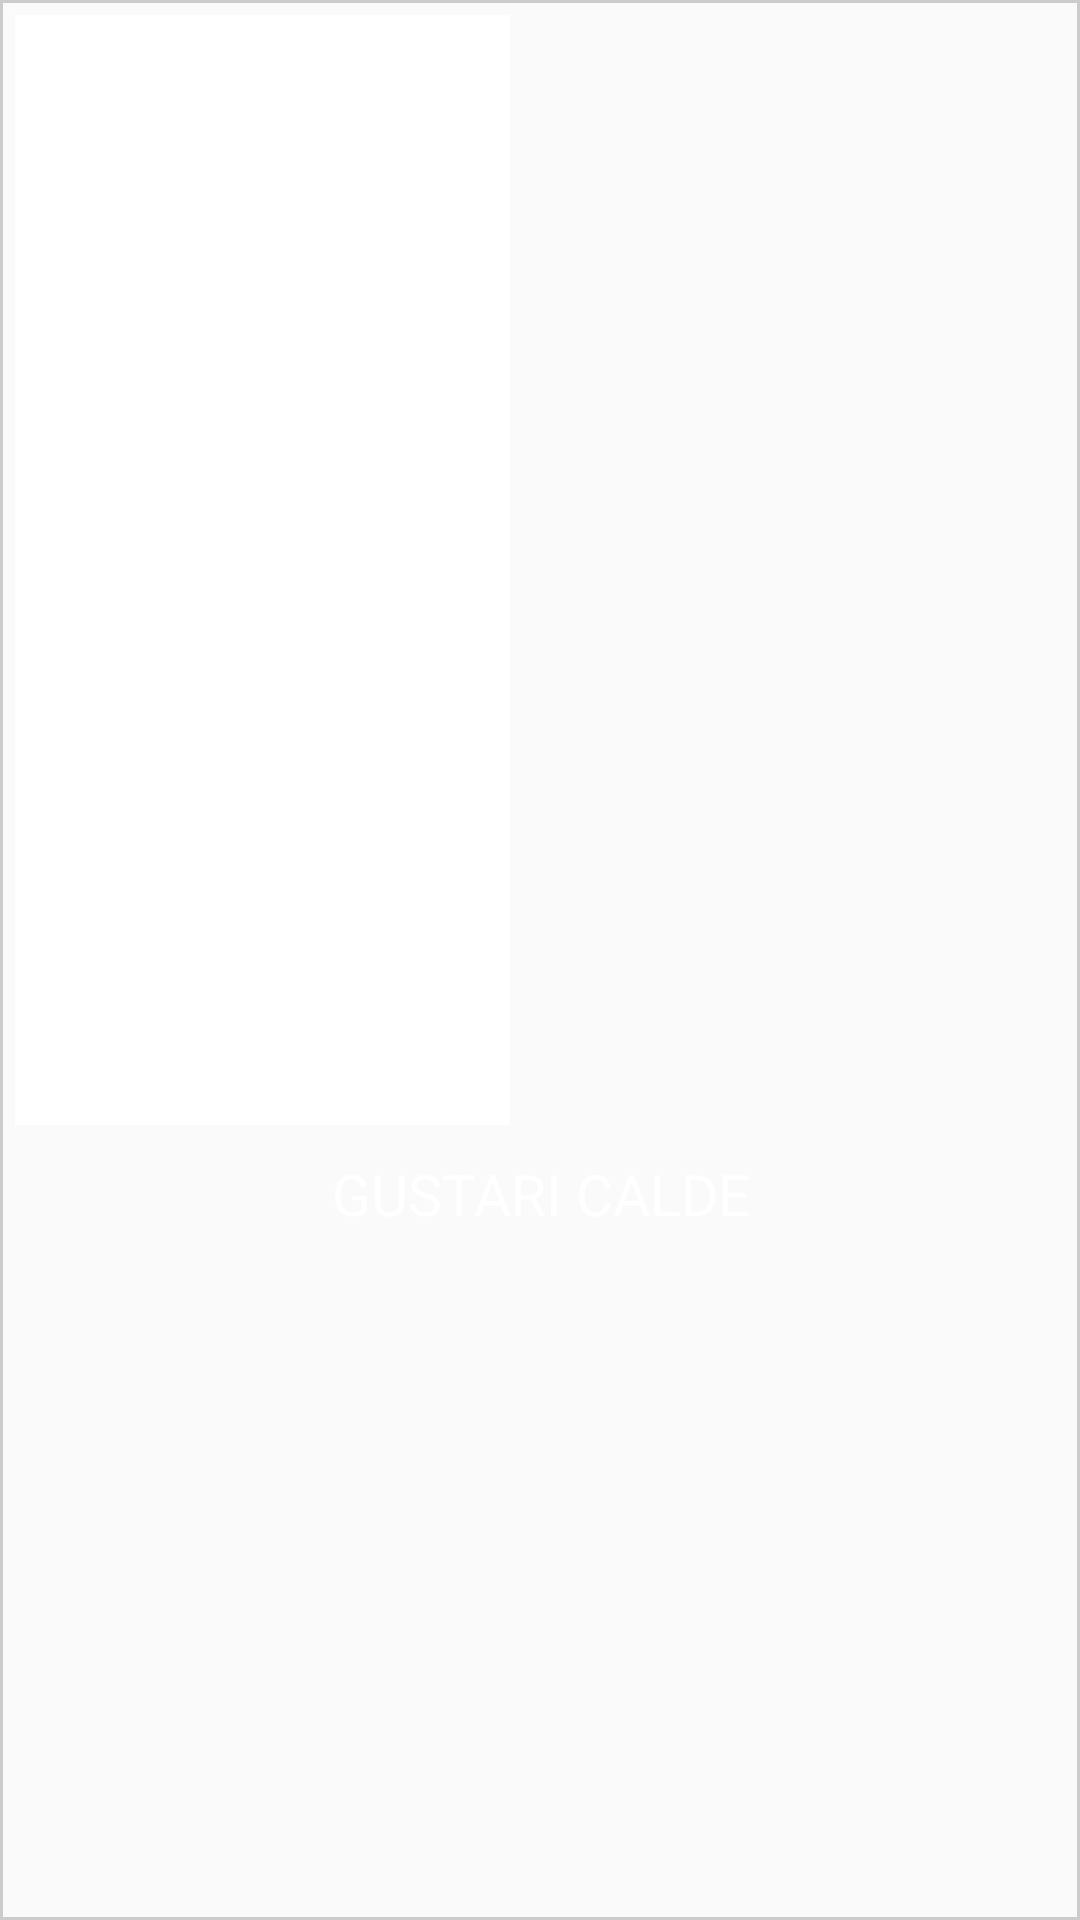

Produce the Android XML layout that renders to this screen, including the resource entries it uses.
<!-- AndroidManifest.xml: application theme AppTheme -->
<!-- res/layout/grid_text_image.xml -->
<?xml version="1.0" encoding="utf-8"?>
<LinearLayout xmlns:android="http://schemas.android.com/apk/res/android"
    xmlns:app="http://schemas.android.com/apk/res-auto"
    android:layout_width="wrap_content"
    android:layout_height="wrap_content"
    android:gravity="center_horizontal">

    <LinearLayout
        android:layout_width="match_parent"
        android:layout_height="match_parent"
        android:background="@drawable/customborder"
        android:orientation="vertical"
        android:padding="5dp">

        <ImageView
            android:id="@+id/grid_image"
            android:layout_width="165dp"
            android:layout_height="146dp"
            android:layout_weight="1"
            android:background="@color/cardview_light_background" />

        <TextView
            android:id="@+id/grid_text"
            android:layout_width="match_parent"
            android:layout_height="wrap_content"
            android:layout_marginTop="10dp"
            android:layout_weight="1"
            android:gravity="center_horizontal"
            android:text="Gustari calde"
            android:textAllCaps="true"
            android:textColor="@color/white"
            android:textSize="19sp" />

    </LinearLayout>


</LinearLayout>
<!-- resources referenced by this layout -->
<resources>
  <color name="white">#ffffff</color>
  <!-- drawable customborder (drawable) -->
  <?xml version="1.0" encoding="UTF-8"?>
  <shape xmlns:android="http://schemas.android.com/apk/res/android" android:shape="rectangle">
      
      <padding android:left="0dp" android:right="0dp" android:top="0dp" android:bottom="0dp"/>
      <stroke android:width="1dp" android:color="#CCCCCC"/>
  </shape>
  <style name="AppTheme" parent="Theme.AppCompat.Light.DarkActionBar">
          
          <item name="colorPrimary">#343434</item>
          <item name="colorPrimaryDark">#000000</item>
          <item name="colorAccent">@color/colorAccent</item>
          <item name="android:windowNoTitle">true</item>
          <item name="windowActionBarOverlay">true</item>
      </style>
  <color name="colorAccent">#FF4081</color>
</resources>
